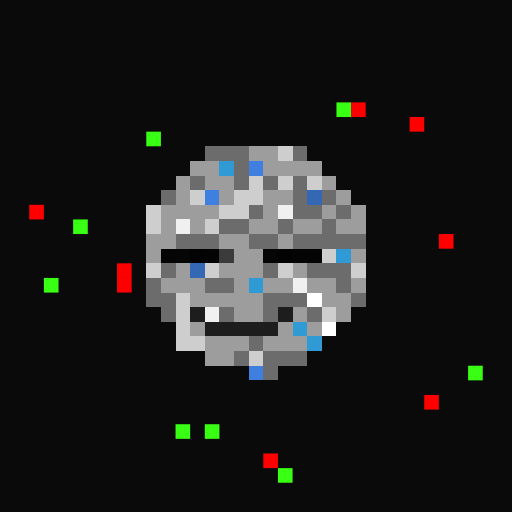
t = 0.00 s
t = 0.11 s: frame unchanged from t = 0.00 s, image omitted
t = 0.34 s: frame unchanged from t = 0.00 s, image omitted
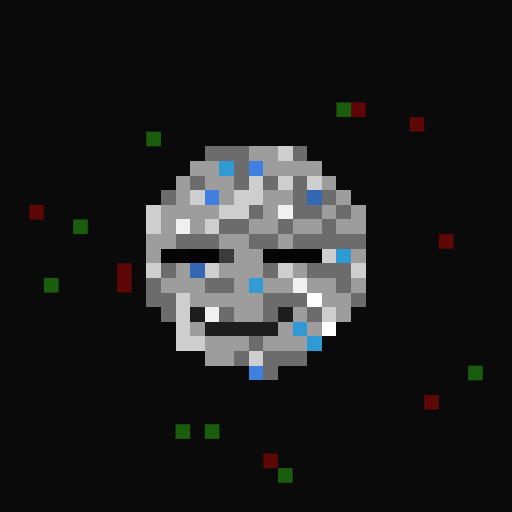
t = 0.45 s
t = 0.56 s: frame unchanged from t = 0.45 s, image omitted
t = 0.79 s: frame unchanged from t = 0.45 s, image omitted

The animated SVG that drew these frames (rendered in a browser with its animation timeline set to each time). Animation: 1 CSS @keyframes rule; one cycle of 0.90 s, repeats indefinitely.

<svg viewBox="0 0 35 35" shape-rendering="crispEdges" xmlns="http://www.w3.org/2000/svg"><style>@keyframes fl{0%,100%{opacity:1}50%{opacity:.34}}.a0{animation:fl 0.9s steps(1,end) infinite}</style><rect width="35" height="35" fill="#0a0a0a"/><g fill="#39ff14"><rect x="23" y="7" width="1" height="1" class="a0"/><rect x="10" y="9" width="1" height="1" class="a0"/><rect x="5" y="15" width="1" height="1" class="a0"/><rect x="3" y="19" width="1" height="1" class="a0"/><rect x="32" y="25" width="1" height="1" class="a0"/><rect x="12" y="29" width="1" height="1" class="a0"/><rect x="14" y="29" width="1" height="1" class="a0"/><rect x="19" y="32" width="1" height="1" class="a0"/></g><g fill="#fe0000"><rect x="24" y="7" width="1" height="1" class="a0"/><rect x="28" y="8" width="1" height="1" class="a0"/><rect x="2" y="14" width="1" height="1" class="a0"/><rect x="30" y="16" width="1" height="1" class="a0"/><rect x="8" y="18" width="1" height="1" class="a0"/><rect x="8" y="19" width="1" height="1" class="a0"/><rect x="29" y="27" width="1" height="1" class="a0"/><rect x="18" y="31" width="1" height="1" class="a0"/></g><path fill="#6c6c6c" d="M14 10h3v1H14zM20 10h1v1H20zM16 11h1v1H16zM13 12h1v1H13zM16 12h1v1H16zM18 12h1v1H18zM20 12h1v1H20zM11 13h1v1H11zM20 13h1v1H20zM22 13h1v1H22zM17 14h1v1H17zM20 14h2v1H20zM23 14h1v1H23zM15 15h2v1H15zM19 15h1v1H19zM22 15h1v1H22zM12 16h3v1H12zM17 16h2v1H17zM20 16h5v1H20zM11 18h1v1H11zM18 18h1v1H18zM21 18h3v1H21zM10 19h1v1H10zM14 19h2v1H14zM23 19h1v1H23zM10 20h2v1H10zM18 20h3v1H18zM24 20h1v1H24zM11 21h1v1H11zM15 21h1v1H15zM18 21h1v1H18zM21 21h1v1H21zM17 23h1v1H17zM16 24h1v1H16zM18 24h3v1H18zM18 25h1v1H18z"/><path fill="#9d9d9d" d="M17 10h2v1H17zM13 11h2v1H13zM18 11h4v1H18zM12 12h1v1H12zM14 12h2v1H14zM22 12h1v1H22zM12 13h1v1H12zM15 13h1v1H15zM18 13h2v1H18zM23 13h1v1H23zM11 14h4v1H11zM18 14h1v1H18zM22 14h1v1H22zM24 14h1v1H24zM11 15h1v1H11zM13 15h1v1H13zM17 15h2v1H17zM20 15h2v1H20zM23 15h2v1H23zM10 16h2v1H10zM15 16h2v1H15zM19 16h1v1H19zM10 17h1v1H10zM16 17h2v1H16zM24 17h1v1H24zM12 18h1v1H12zM15 18h3v1H15zM20 18h1v1H20zM11 19h3v1H11zM16 19h1v1H16zM18 19h2v1H18zM21 19h2v1H21zM24 19h1v1H24zM13 20h5v1H13zM22 20h2v1H22zM16 21h2v1H16zM20 21h1v1H20zM23 21h1v1H23zM13 22h1v1H13zM19 22h1v1H19zM21 22h1v1H21zM14 23h3v1H14zM18 23h3v1H18zM14 24h2v1H14z"/><path fill="#cecece" d="M19 10h1v1H19zM17 12h1v1H17zM19 12h1v1H19zM21 12h1v1H21zM13 13h1v1H13zM16 13h2v1H16zM10 14h1v1H10zM15 14h2v1H15zM10 15h1v1H10zM14 15h1v1H14zM22 17h1v1H22zM10 18h1v1H10zM14 18h1v1H14zM19 18h1v1H19zM24 18h1v1H24zM12 20h1v1H12zM12 21h1v1H12zM22 21h1v1H22zM12 22h1v1H12zM12 23h2v1H12zM17 24h1v1H17z"/><path fill="#2f9ad3" d="M15 11h1v1H15zM23 17h1v1H23zM17 19h1v1H17zM20 22h1v1H20zM21 23h1v1H21z"/><path fill="#3e7fe0" d="M17 11h1v1H17zM14 13h1v1H14zM17 25h1v1H17z"/><path fill="#3468b5" d="M21 13h1v1H21zM13 18h1v1H13z"/><path fill="#f0f0f0" d="M19 14h1v1H19zM12 15h1v1H12zM20 19h1v1H20zM14 21h1v1H14z"/><path fill="#050505" d="M11 17h1v1H11z"/><path fill="#060606" d="M12 17h1v1H12zM18 17h1v1H18z"/><path fill="#030303" d="M13 17h1v1H13zM19 17h1v1H19z"/><path fill="#040404" d="M14 17h1v1H14zM20 17h2v1H20z"/><path fill="#3b3b3b" d="M15 17h1v1H15z"/><path fill="#ffffff" d="M21 20h1v1H21zM22 22h1v1H22z"/><path fill="#1d1d1d" d="M13 21h1v1H13zM19 21h1v1H19zM14 22h5v1H14z"/></svg>
